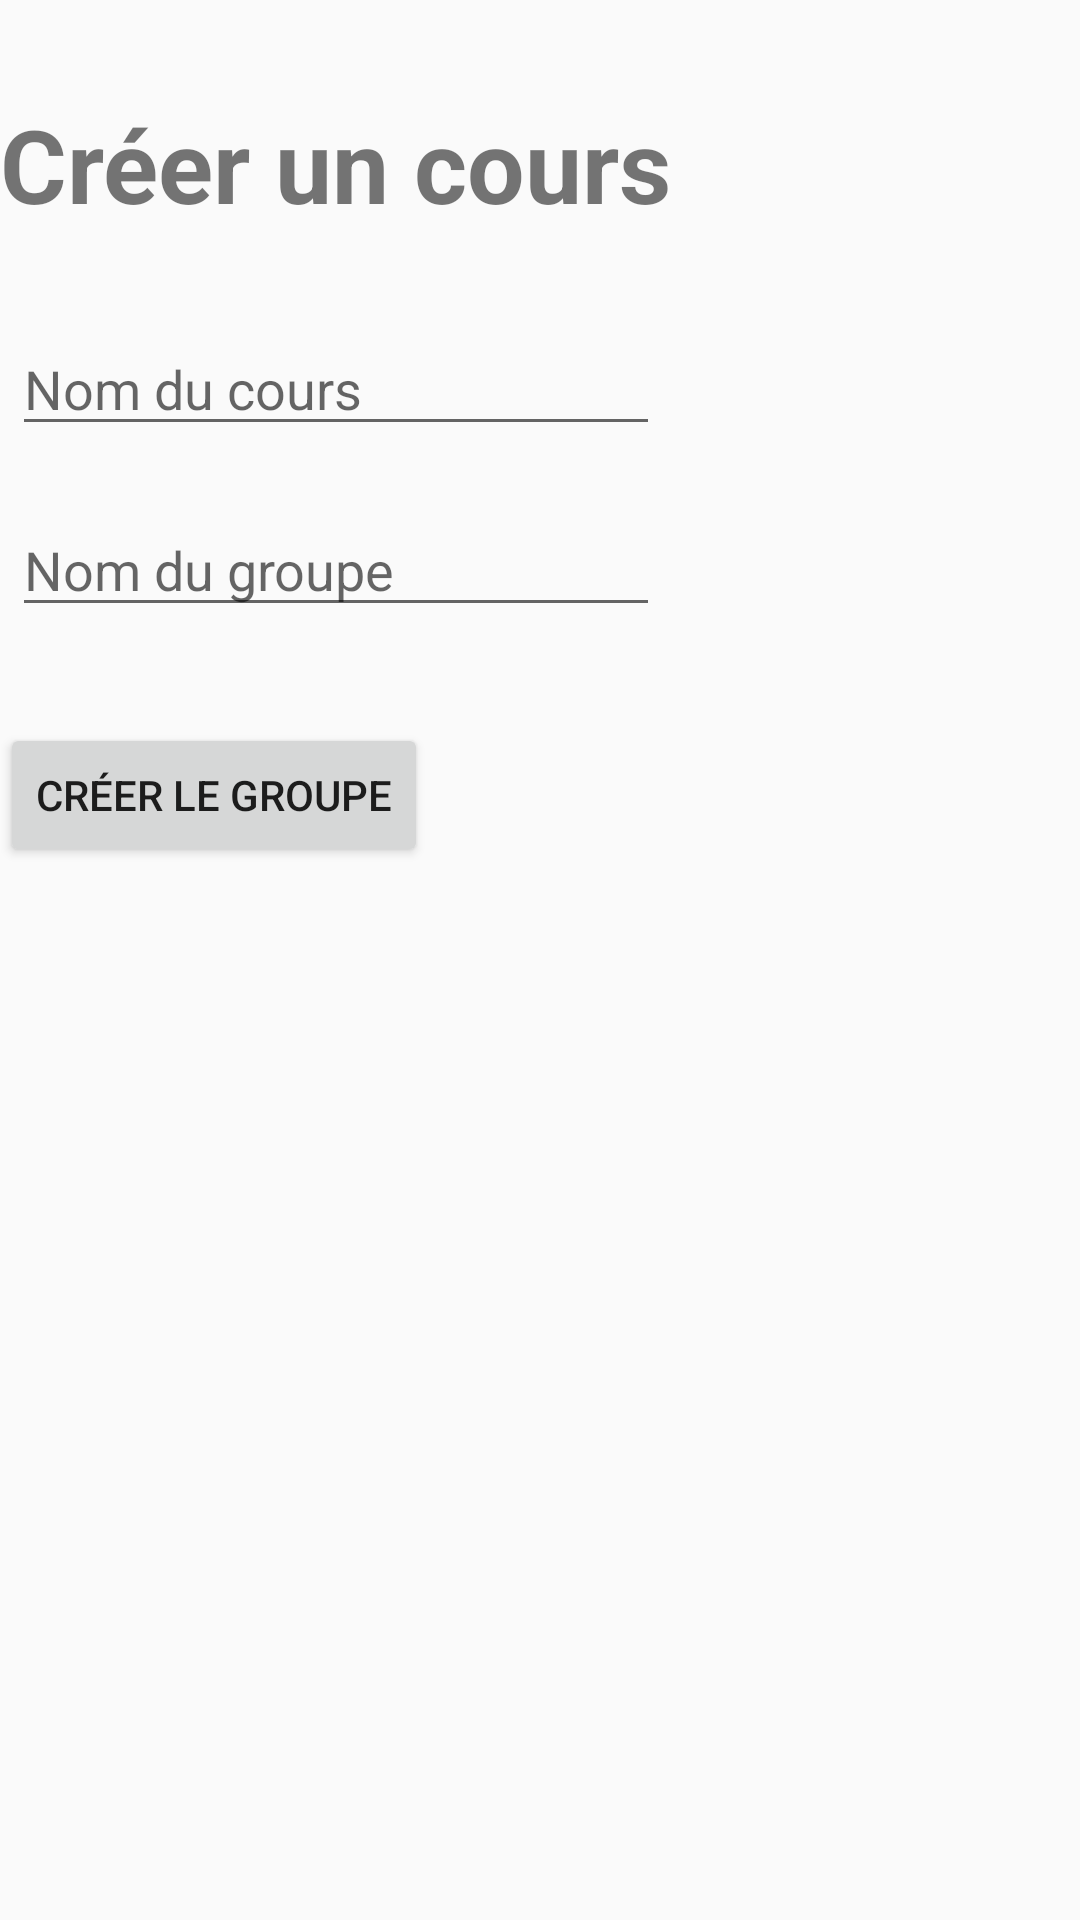

Layout XML and referenced resources for this Android screen:
<!-- AndroidManifest.xml: application theme Theme.Projet_Esimed_Mobile -->
<!-- res/layout/createcours_activity.xml -->
<?xml version="1.0" encoding="utf-8"?>
<androidx.constraintlayout.widget.ConstraintLayout xmlns:android="http://schemas.android.com/apk/res/android"
    android:layout_width="match_parent"
    android:layout_height="match_parent">


    <LinearLayout xmlns:android="http://schemas.android.com/apk/res/android"
        android:orientation="vertical"
        android:layout_width="wrap_content"
        android:layout_height="wrap_content">

        <TextView
            android:id="@+id/textHeader"
            android:layout_width="wrap_content"
            android:layout_height="wrap_content"
            android:text="Créer un cours"
            android:textSize="34sp"
            android:textStyle="bold"
            android:layout_centerHorizontal="true"
            android:layout_marginTop="32dp"/>
        <EditText
            android:id="@+id/CoursNom"

            android:layout_width="match_parent"
            android:layout_height="wrap_content"
            android:layout_marginTop="30dp"
            android:layout_marginLeft="4dp"
            android:layout_marginRight="4dp"
            android:layout_marginBottom="4dp"
            android:hint="Nom du cours" />
        <EditText
            android:id="@+id/nomGroupe"
            android:inputType="text"
            android:layout_width="match_parent"
            android:layout_height="wrap_content"
            android:layout_marginTop="15dp"
            android:layout_marginLeft="4dp"
            android:layout_marginRight="4dp"
            android:layout_marginBottom="16dp"
            android:fontFamily="sans-serif"
            android:hint="Nom du groupe"/>


        <Button
            android:id="@+id/createButton"
            android:layout_width="wrap_content"
            android:layout_height="wrap_content"
            android:text="Créer le groupe"
            android:layout_centerHorizontal="true"
            android:layout_marginTop="16dp"/>

    </LinearLayout>




</androidx.constraintlayout.widget.ConstraintLayout>
<!-- resources referenced by this layout -->
<resources>
  <style name="Theme.Projet_Esimed_Mobile" parent="Theme.AppCompat.Light.DarkActionBar">
          
          <item name="colorPrimary">@color/purple_500</item>
          <item name="colorPrimaryDark">@color/purple_700</item>
          <item name="colorAccent">@color/teal_200</item>
          
      </style>
  <color name="purple_500">#FF6200EE</color>
  <color name="purple_700">#FF3700B3</color>
  <color name="teal_200">#FF03DAC5</color>
</resources>
